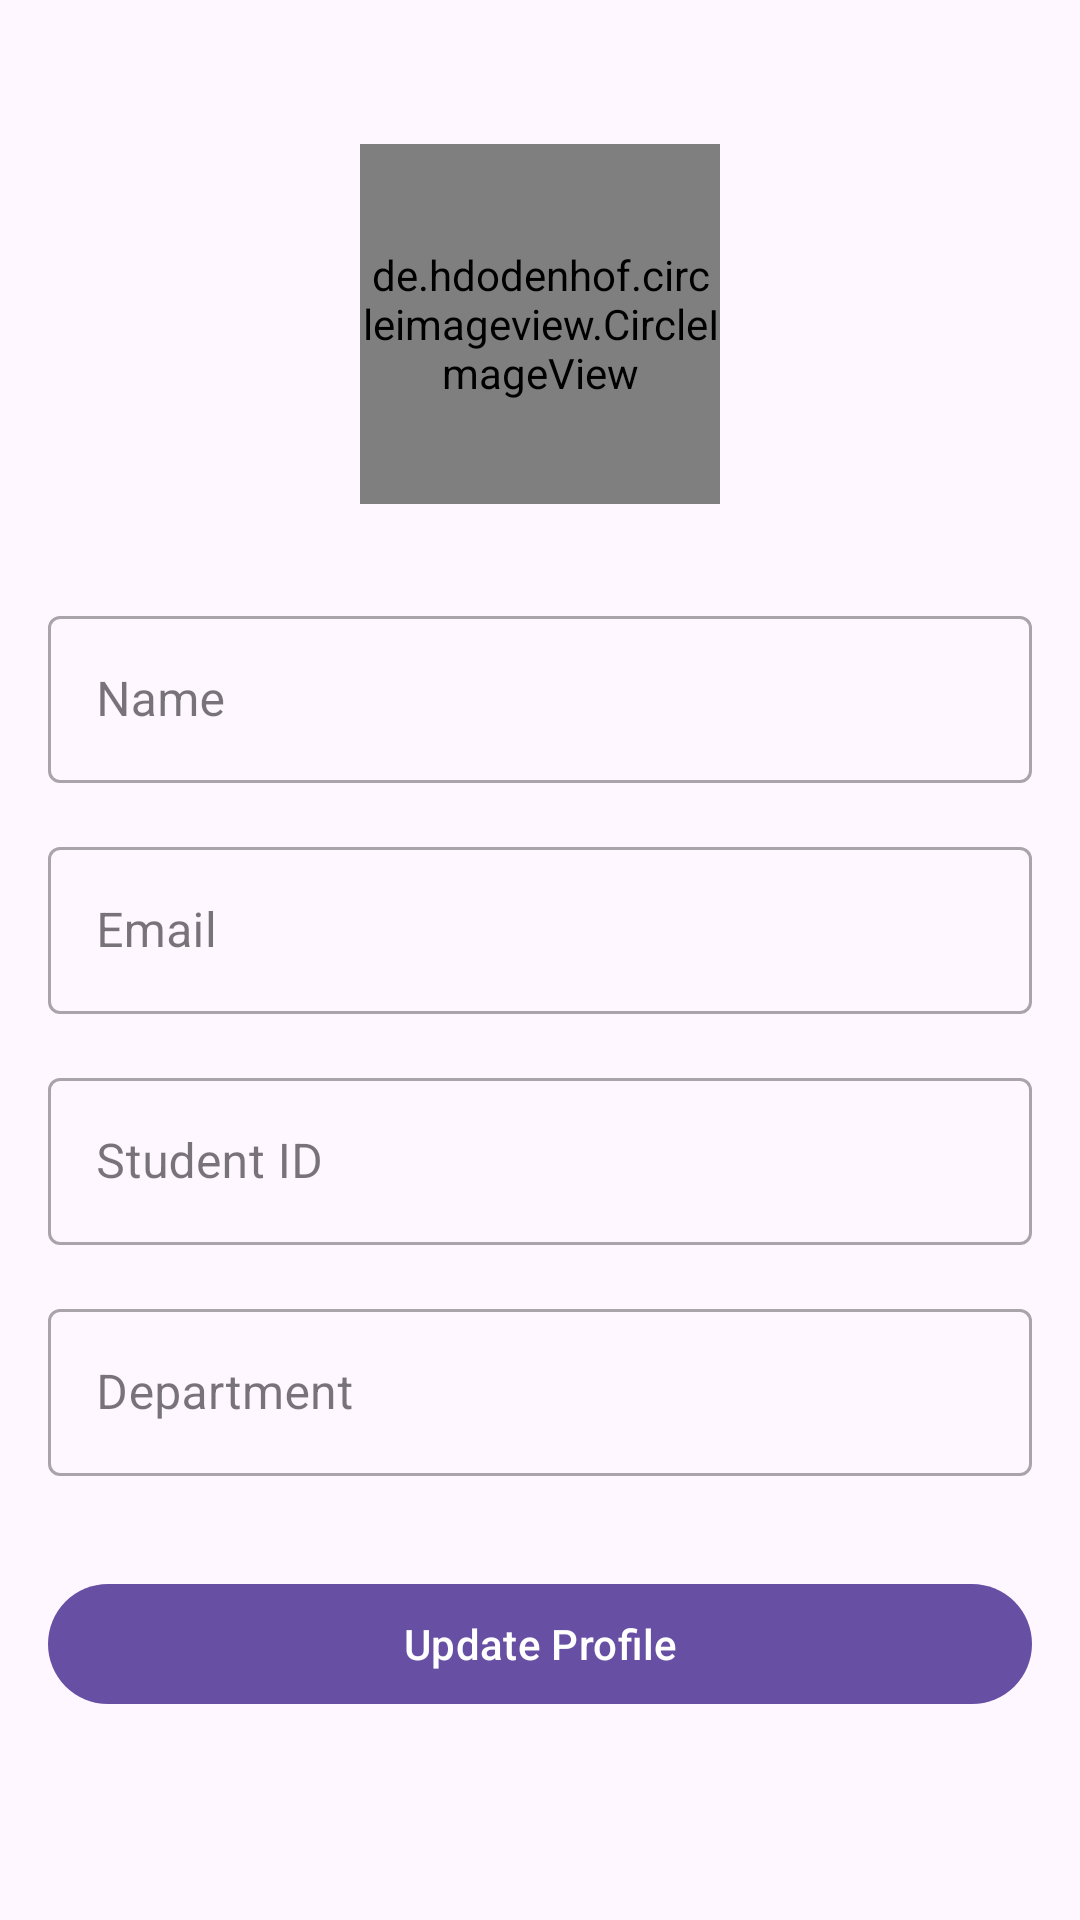

Here is an Android app screen rendered from its layout file. Give the layout XML and the strings, colors and styles it references.
<!-- AndroidManifest.xml: application theme Theme.MiniProjet -->
<!-- res/layout/fragment_profile.xml -->
<?xml version="1.0" encoding="utf-8"?>
<androidx.constraintlayout.widget.ConstraintLayout xmlns:android="http://schemas.android.com/apk/res/android"
    xmlns:app="http://schemas.android.com/apk/res-auto"
    xmlns:tools="http://schemas.android.com/tools"
    android:layout_width="match_parent"
    android:layout_height="match_parent"
    android:padding="16dp"
    tools:context=".ui.profile.ProfileFragment">

    <de.hdodenhof.circleimageview.CircleImageView
        android:id="@+id/iv_profile"
        android:layout_width="120dp"
        android:layout_height="120dp"
        android:layout_marginTop="32dp"
        android:src="@mipmap/ic_launcher_round"
        app:civ_border_color="@color/design_default_color_primary"
        app:civ_border_width="2dp"
        app:layout_constraintEnd_toEndOf="parent"
        app:layout_constraintStart_toStartOf="parent"
        app:layout_constraintTop_toTopOf="parent" />

    <com.google.android.material.textfield.TextInputLayout
        android:id="@+id/til_name"
        style="@style/Widget.MaterialComponents.TextInputLayout.OutlinedBox"
        android:layout_width="match_parent"
        android:layout_height="wrap_content"
        android:layout_marginTop="32dp"
        android:hint="@string/profile_name"
        app:layout_constraintEnd_toEndOf="parent"
        app:layout_constraintStart_toStartOf="parent"
        app:layout_constraintTop_toBottomOf="@+id/iv_profile">

        <com.google.android.material.textfield.TextInputEditText
            android:id="@+id/et_name"
            android:layout_width="match_parent"
            android:layout_height="wrap_content"
            android:inputType="textPersonName" />

    </com.google.android.material.textfield.TextInputLayout>

    <com.google.android.material.textfield.TextInputLayout
        android:id="@+id/til_email"
        style="@style/Widget.MaterialComponents.TextInputLayout.OutlinedBox"
        android:layout_width="match_parent"
        android:layout_height="wrap_content"
        android:layout_marginTop="16dp"
        android:hint="@string/profile_email"
        app:layout_constraintEnd_toEndOf="parent"
        app:layout_constraintStart_toStartOf="parent"
        app:layout_constraintTop_toBottomOf="@+id/til_name">

        <com.google.android.material.textfield.TextInputEditText
            android:id="@+id/et_email"
            android:layout_width="match_parent"
            android:layout_height="wrap_content"
            android:enabled="false"
            android:inputType="textEmailAddress" />

    </com.google.android.material.textfield.TextInputLayout>

    <com.google.android.material.textfield.TextInputLayout
        android:id="@+id/til_student_id"
        style="@style/Widget.MaterialComponents.TextInputLayout.OutlinedBox"
        android:layout_width="match_parent"
        android:layout_height="wrap_content"
        android:layout_marginTop="16dp"
        android:hint="@string/profile_student_id"
        app:layout_constraintEnd_toEndOf="parent"
        app:layout_constraintStart_toStartOf="parent"
        app:layout_constraintTop_toBottomOf="@+id/til_email">

        <com.google.android.material.textfield.TextInputEditText
            android:id="@+id/et_student_id"
            android:layout_width="match_parent"
            android:layout_height="wrap_content"
            android:inputType="text" />

    </com.google.android.material.textfield.TextInputLayout>

    <com.google.android.material.textfield.TextInputLayout
        android:id="@+id/til_department"
        style="@style/Widget.MaterialComponents.TextInputLayout.OutlinedBox"
        android:layout_width="match_parent"
        android:layout_height="wrap_content"
        android:layout_marginTop="16dp"
        android:hint="@string/profile_department"
        app:layout_constraintEnd_toEndOf="parent"
        app:layout_constraintStart_toStartOf="parent"
        app:layout_constraintTop_toBottomOf="@+id/til_student_id">

        <com.google.android.material.textfield.TextInputEditText
            android:id="@+id/et_department"
            android:layout_width="match_parent"
            android:layout_height="wrap_content"
            android:inputType="text" />

    </com.google.android.material.textfield.TextInputLayout>

    <com.google.android.material.button.MaterialButton
        android:id="@+id/btn_update"
        android:layout_width="match_parent"
        android:layout_height="wrap_content"
        android:layout_marginTop="32dp"
        android:text="@string/profile_update"
        app:layout_constraintEnd_toEndOf="parent"
        app:layout_constraintStart_toStartOf="parent"
        app:layout_constraintTop_toBottomOf="@+id/til_department" />

    <ProgressBar
        android:id="@+id/progress_bar"
        android:layout_width="wrap_content"
        android:layout_height="wrap_content"
        android:visibility="gone"
        app:layout_constraintBottom_toBottomOf="parent"
        app:layout_constraintEnd_toEndOf="parent"
        app:layout_constraintStart_toStartOf="parent"
        app:layout_constraintTop_toTopOf="parent" />

</androidx.constraintlayout.widget.ConstraintLayout>
<!-- resources referenced by this layout -->
<resources>
  <color name="design_default_color_primary">#6200EE</color>
  <string name="profile_department">Department</string>
  <string name="profile_email">Email</string>
  <string name="profile_name">Name</string>
  <string name="profile_student_id">Student ID</string>
  <string name="profile_update">Update Profile</string>
  <style name="Theme.MiniProjet" parent="Base.Theme.MiniProjet" />
  <style name="Base.Theme.MiniProjet" parent="Theme.Material3.DayNight.NoActionBar">
          
          
      </style>
</resources>
